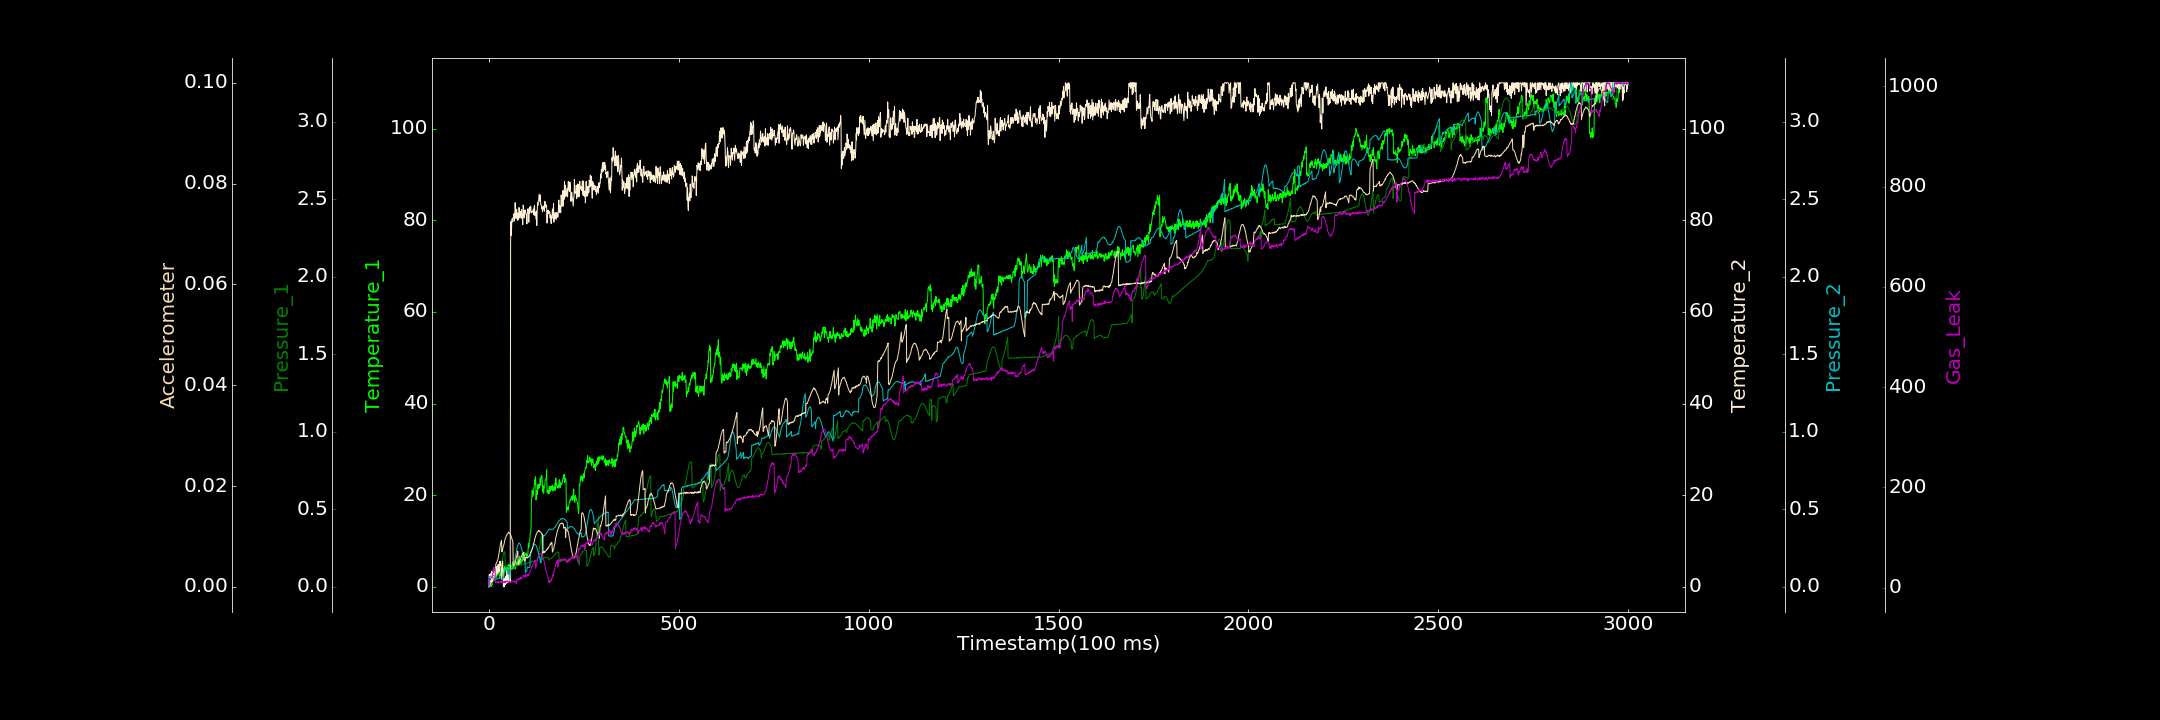

The file beside this chart, header and first rows:
0.000000000, 0.000000000, 0.000000000, 0.000000000, 0.000084608, 0.000018148, 1.828051305
1, 0.000000000, 0.000000000, 2.717, 0.06639, 0.00006501, 16.57
2, 0.28, 0.003582, 1.112, 0.06578, 0.0001283, 18.08
3, 0.5519, 0.006937, 2.203, 0.06822, 0.0003403, 15.24
4, 0.4467, 0.01016, 2.85, 0.06871, 0.0006591, 18.87
5, 0.8852, 0.01285, 0.9913, 0.06655, 0.0007874, 19.23
6, 0.000000000, 0.01636, 1.261, 0.06745, 0.0008884, 19.59
7, 0.9508, 0.02027, 3.425, 0.06705, 0.0009183, 20.46
8, 0.372, 0.02293, 2.93, 0.06367, 0.001161, 20.64
9, 1.256, 0.02509, 1.143, 0.06211, 0.001222, 25.48
10, 1.575, 0.02959, 3.129, 0.0432, 0.001626, 29.5
11, 1.485, 0.03211, 2.681, 0.04398, 0.001667, 29.99
12, 1.59, 0.03627, 4.219, 0.04475, 0.001896, 30.56
13, 1.369, 0.04101, 3.565, 0.04618, 0.002191, 40.86
14, 1.787, 0.04494, 2.68, 0.04636, 0.002187, 37.3
15, 3.264, 0.04933, 3.267, 0.04726, 0.002485, 38.37
16, 2.055, 0.0493, 2.702, 0.04747, 0.002495, 38.28
17, 2.806, 0.05315, 1.955, 0.05017, 0.002861, 11.79
18, 2.836, 0.05579, 1.956, 0.04781, 0.004539, 10.06
19, 2.298, 0.05977, 2.985, 0.05022, 0.004585, 9.709
20, 3.825, 0.06329, 4.4, 0.05105, 0.004748, 12.14
21, 3.512, 0.06693, 3.348, 0.05028, 0.004875, 12.17
22, 2.528, 0.07046, 2.874, 0.05117, 0.005121, 11.56
23, 3.681, 0.07281, 2.834, 0.05294, 0.00535, 10.45
24, 2.895, 0.0769, 4.884, 0.05522, 0.005548, 9.752
25, 3.903, 0.07711, 3.604, 0.05518, 0.006077, 9.467
26, 3.728, 0.08292, 3.671, 0.05466, 0.006466, 13.48
27, 4.682, 0.08736, 3.242, 0.05598, 0.006946, 11.3
28, 3.951, 0.09026, 5.556, 0.05925, 0.007371, 10.6
29, 2.241, 0.09229, 4.597, 0.05455, 0.007793, 10.25
30, 3.762, 0.09444, 5.593, 0.05678, 0.008275, 11.27
31, 3.875, 0.1016, 5.158, 0.0572, 0.00875, 11.91
32, 3.44, 0.1277, 4.689, 0.0578, 0.00896, 9.535
33, 4.23, 0.1428, 1.661, 0.05492, 0.009256, 13.07
34, 3.364, 0.1608, 3.329, 0.05557, 0.006927, 11.28
35, 3.85, 0.1752, 3.735, 0.0556, 0.00726, 14.15
36, 3.208, 0.1915, 5.62, 0.05494, 0.007386, 12.61
37, 3.874, 0.2002, 3.296, 0.05627, 0.007821, 11.07
38, 2.354, 0.21, 0.000000000, 0.05595, 0.008126, 11.31
39, 3.832, 0.2183, 0.5134, 0.05475, 0.008321, 10.28
40, 3.831, 0.2262, 1.861, 0.08253, 0.008531, 10.9
41, 4.488, 0.2244, 0.000000000, 0.09969, 0.009068, 11.08
42, 3.48, 0.2252, 1.873, 0.1039, 0.009358, 12.92
43, 4.371, 0.1274, 0.4767, 0.1077, 0.00955, 10.45
44, 3.864, 0.1338, 2.341, 0.1122, 0.009685, 12.81
45, 3.834, 0.1322, 0.7192, 0.1183, 0.009983, 12.67
46, 4.111, 0.1331, 1.346, 0.1201, 0.01016, 12.15
47, 3.214, 0.1333, 3.359, 0.1192, 0.0102, 13.11
48, 4.599, 0.1329, 0.8963, 0.118, 0.01045, 13.77
49, 4.599, 0.1286, 2.559, 0.1128, 0.01055, 13.34
50, 4.329, 0.1322, 1.672, 0.106, 0.01058, 12.37
51, 3.638, 0.1297, 1.141, 0.0994, 0.0107, 11.3
52, 4.96, 0.1282, 2.691, 0.09131, 0.0109, 10.08
53, 4.515, 0.127, 2.083, 0.07792, 0.01076, 11.89
54, 4.167, 0.1262, 2.745, 0.06495, 0.01064, 12.16
55, 4.136, 0.1017, 2.287, 0.05398, 0.01058, 9.929
56, 4.632, 0.1041, 1.187, 0.1083, 0.01052, 10.23
57, 3.644, 0.1046, 74.92, 0.1103, 0.01038, 10.24
58, 4.38, 0.1097, 79.76, 0.1105, 0.01012, 11.76
59, 4.47, 0.1138, 76.73, 0.1126, 0.009964, 12.97
60, 4.502, 0.1197, 79.18, 0.1159, 0.009694, 13.9
... 2,939 more rows
